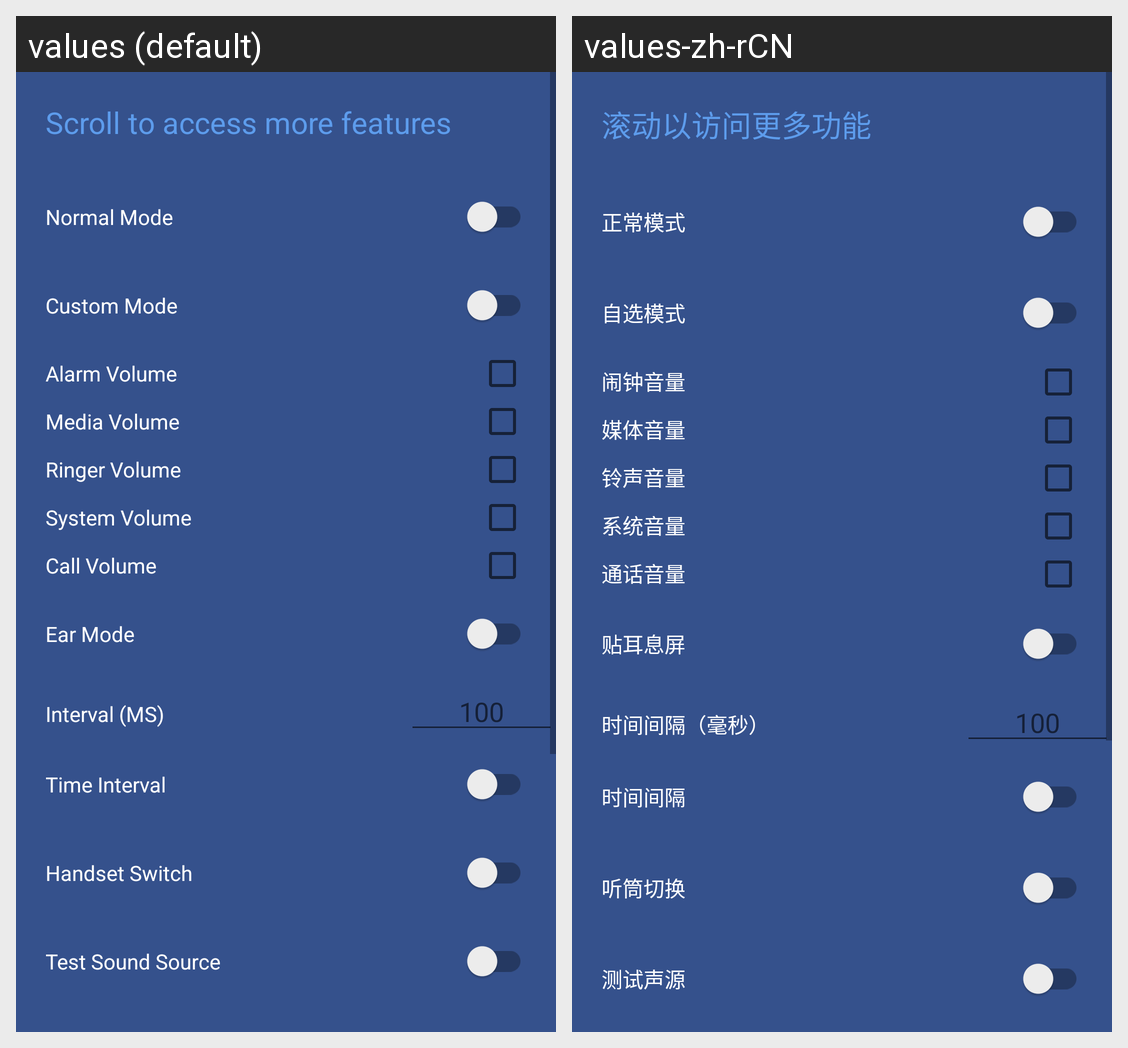

Strings drawn on this Android screen and how each of the app's shown locales translates them:
Android screen res/layout/activity_main.xml rendered under 2 locales, left to right: values (default), values-zh-rCN. Device: Nexus 5 (rendered at 1080×1920; each locale shown at half size, 540×960, under a caption strip naming it); theme AppTheme.
Strings drawn on this screen, with the default value and each locale's value (text and hints the layout hard-codes, and strings that could not be matched under every locale, appear in the picture but are not listed):

scroll_to_access_more_detectors
  values: Scroll to access more features
  values-zh-rCN: 滚动以访问更多功能

normal_mode
  values: Normal Mode
  values-zh-rCN: 正常模式

custom_mode
  values: Custom Mode
  values-zh-rCN: 自选模式

alarm_volume
  values: Alarm Volume
  values-zh-rCN: 闹钟音量

media_volume
  values: Media Volume
  values-zh-rCN: 媒体音量

ringer_volume
  values: Ringer Volume
  values-zh-rCN: 铃声音量

system_volume
  values: System Volume
  values-zh-rCN: 系统音量

call_volume
  values: Call Volume
  values-zh-rCN: 通话音量

ear_mode
  values: Ear Mode
  values-zh-rCN: 贴耳息屏

interval_ms
  values: Interval (MS)
  values-zh-rCN: 时间间隔（毫秒）

time_interval
  values: Time Interval
  values-zh-rCN: 时间间隔

handset_switch
  values: Handset Switch
  values-zh-rCN: 听筒切换

test_sound_source
  values: Test Sound Source
  values-zh-rCN: 测试声源
